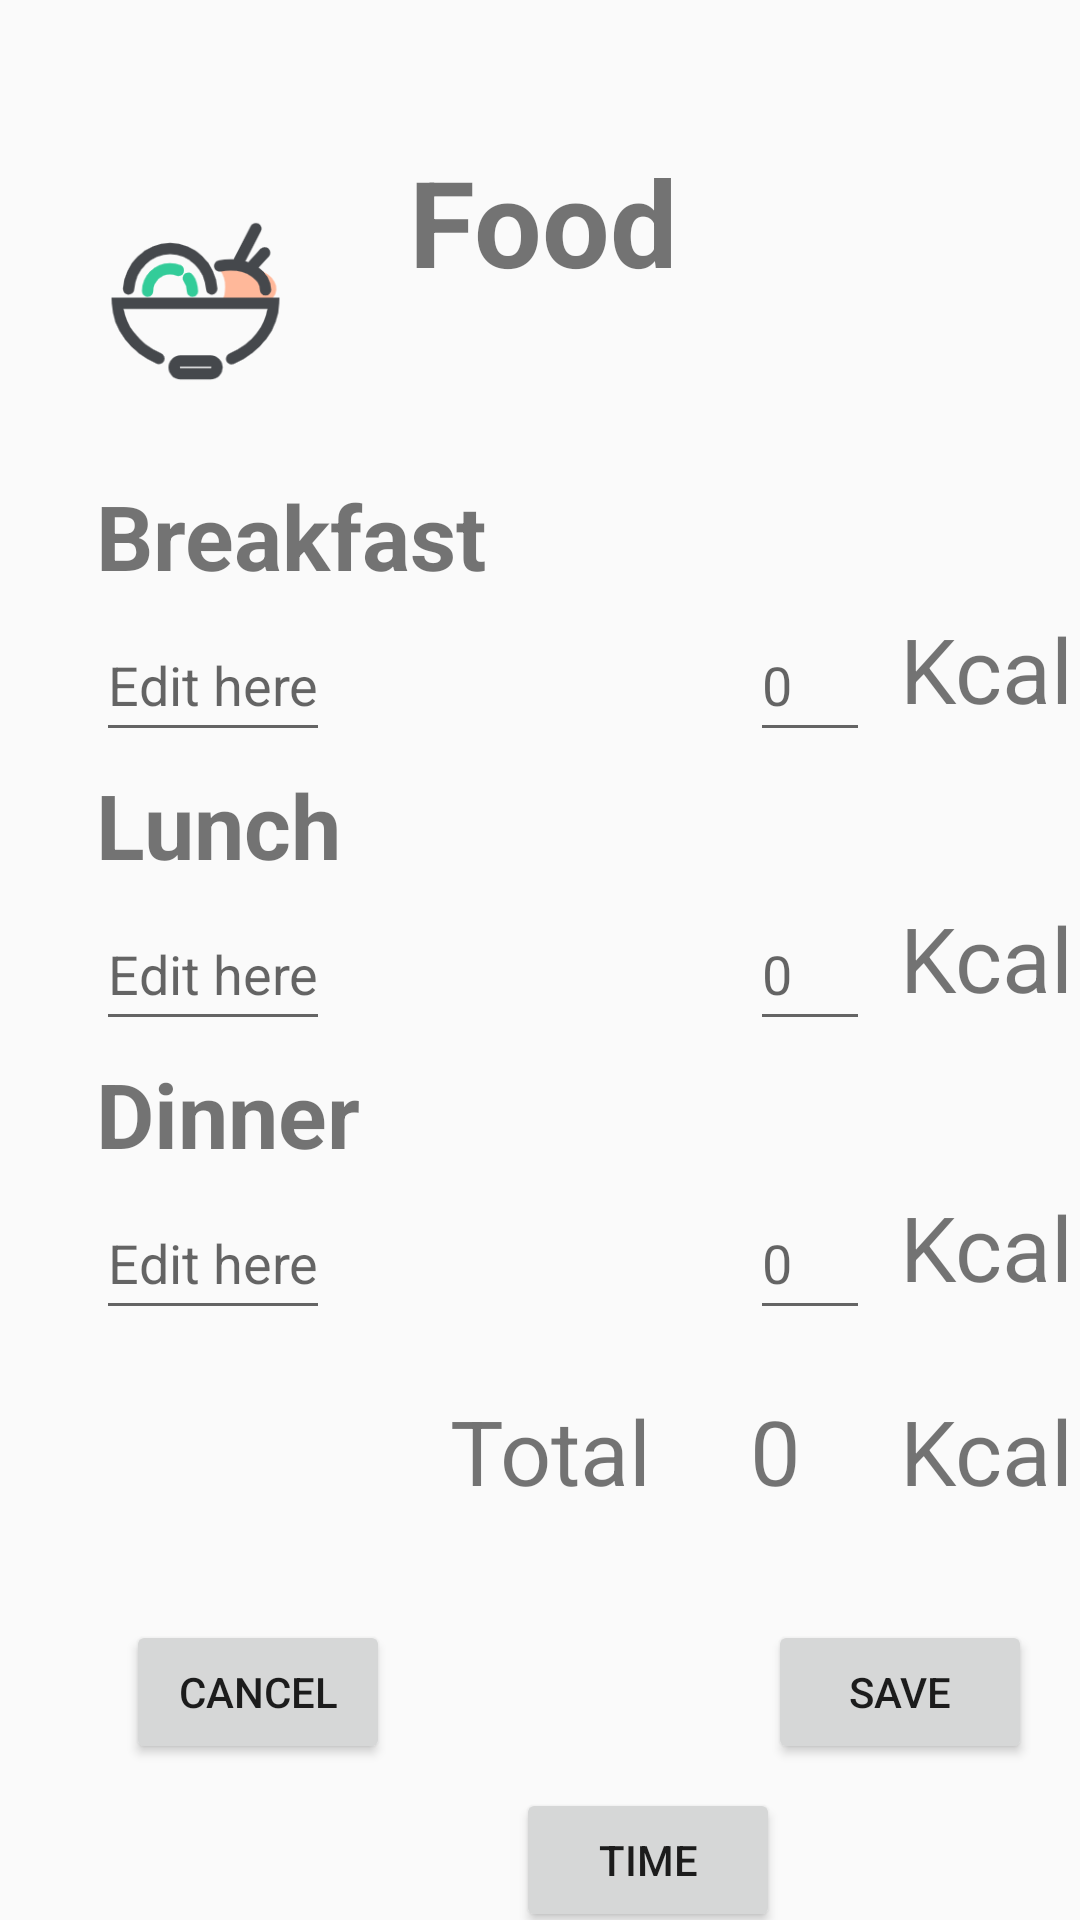

The Android layout XML behind this screen, and the referenced resources:
<!-- AndroidManifest.xml: application theme Theme.DiaryPro -->
<!-- res/layout/activity_food_edit.xml -->
<?xml version="1.0" encoding="utf-8"?>
<androidx.constraintlayout.widget.ConstraintLayout xmlns:android="http://schemas.android.com/apk/res/android"
    xmlns:app="http://schemas.android.com/apk/res-auto"
    xmlns:tools="http://schemas.android.com/tools"
    android:layout_width="match_parent"
    android:layout_height="match_parent">

    <ImageView
        android:id="@+id/imageView3"
        android:layout_width="0dp"
        android:layout_height="108dp"
        android:layout_marginStart="33dp"
        android:layout_marginEnd="39dp"
        app:layout_constraintBottom_toBottomOf="@+id/textView5"
        app:layout_constraintEnd_toStartOf="@+id/textView5"
        app:layout_constraintStart_toStartOf="parent"
        app:layout_constraintTop_toBottomOf="@+id/textView5"
        app:layout_constraintVertical_bias="0.638"
        app:srcCompat="@drawable/food" />

    <TextView
        android:id="@+id/textView5"
        android:layout_width="wrap_content"
        android:layout_height="wrap_content"
        android:layout_marginTop="47dp"
        android:layout_marginEnd="134dp"
        android:text="Food"
        android:textSize="40sp"
        android:textStyle="bold"
        app:layout_constraintEnd_toEndOf="parent"
        app:layout_constraintStart_toEndOf="@+id/imageView3"
        app:layout_constraintTop_toTopOf="parent" />

    <TextView
        android:id="@+id/textView6"
        android:layout_width="wrap_content"
        android:layout_height="wrap_content"
        android:layout_marginStart="32dp"
        android:layout_marginTop="4dp"
        android:text="Breakfast"
        android:textSize="30sp"
        android:textStyle="bold"
        app:layout_constraintStart_toStartOf="parent"
        app:layout_constraintTop_toBottomOf="@+id/imageView3" />

    <TextView
        android:layout_width="wrap_content"
        android:layout_height="wrap_content"
        android:layout_marginStart="300dp"
        android:layout_marginTop="4dp"
        android:minHeight="48dp"
        android:text="Kcal"
        android:textSize="30sp"
        app:layout_constraintStart_toStartOf="parent"
        app:layout_constraintTop_toBottomOf="@+id/textView6" />

    <EditText
        android:id="@+id/breakfastName"
        android:layout_width="wrap_content"
        android:layout_height="wrap_content"
        android:layout_marginStart="32dp"
        android:layout_marginTop="4dp"
        android:hint="Edit here"
        android:minHeight="48dp"
        app:layout_constraintStart_toStartOf="parent"
        app:layout_constraintTop_toBottomOf="@+id/textView6" />

    <EditText
        android:id="@+id/breakfastCal"
        android:layout_width="40dp"
        android:layout_height="wrap_content"
        android:layout_marginStart="250dp"
        android:layout_marginTop="4dp"
        android:hint="0"
        android:inputType="number"
        android:minHeight="48dp"
        app:layout_constraintStart_toStartOf="parent"
        app:layout_constraintTop_toBottomOf="@+id/textView6" />

    <TextView
        android:id="@+id/textView7"
        android:layout_width="wrap_content"
        android:layout_height="wrap_content"
        android:layout_marginStart="32dp"
        android:layout_marginTop="4dp"
        android:text="Lunch"
        android:textSize="30sp"
        android:textStyle="bold"
        app:layout_constraintStart_toStartOf="parent"
        app:layout_constraintTop_toBottomOf="@+id/breakfastName" />

    <Button
        android:id="@+id/foodCancelBtn"
        android:layout_width="wrap_content"
        android:layout_height="wrap_content"
        android:layout_marginStart="44dp"
        android:layout_marginEnd="44dp"
        android:layout_marginBottom="52dp"
        android:onClick="cancelEditBtn"
        android:text="cancel"
        app:layout_constraintBottom_toBottomOf="parent"
        app:layout_constraintEnd_toEndOf="@+id/textView6"
        app:layout_constraintHorizontal_bias="0.153"
        app:layout_constraintStart_toStartOf="parent" />

    <Button
        android:id="@+id/foodSaveBtn"
        android:layout_width="wrap_content"
        android:layout_height="wrap_content"
        android:layout_marginEnd="16dp"
        android:layout_marginBottom="52dp"
        android:text="Save"
        android:onClick="clickFoodSave"
        app:layout_constraintBottom_toBottomOf="parent"
        app:layout_constraintEnd_toEndOf="parent" />

    <EditText
        android:id="@+id/lunchName"
        android:layout_width="wrap_content"
        android:layout_height="wrap_content"
        android:layout_marginStart="32dp"
        android:layout_marginTop="4dp"
        android:hint="Edit here"
        android:minHeight="48dp"
        app:layout_constraintStart_toStartOf="parent"
        app:layout_constraintTop_toBottomOf="@+id/textView7" />

    <EditText
        android:id="@+id/lunchCal"
        android:layout_width="40dp"
        android:layout_height="wrap_content"
        android:layout_marginStart="250dp"
        android:layout_marginTop="4dp"
        android:hint="0"
        android:inputType="number"
        android:minHeight="48dp"
        app:layout_constraintStart_toStartOf="parent"
        app:layout_constraintTop_toBottomOf="@+id/textView7" />

    <TextView
        android:layout_width="wrap_content"
        android:layout_height="wrap_content"
        android:layout_marginStart="300dp"
        android:layout_marginTop="4dp"
        android:minHeight="48dp"
        android:text="Kcal"
        android:textSize="30sp"
        app:layout_constraintStart_toStartOf="parent"
        app:layout_constraintTop_toBottomOf="@+id/textView7" />

    <TextView
        android:id="@+id/totalCal"
        android:layout_width="wrap_content"
        android:layout_height="wrap_content"
        android:layout_marginStart="250dp"
        android:layout_marginTop="20dp"
        android:minHeight="48dp"
        android:text="0"
        android:textSize="30sp"
        app:layout_constraintStart_toStartOf="parent"
        app:layout_constraintTop_toBottomOf="@+id/dinnerName" />

    <TextView
        android:layout_width="wrap_content"
        android:layout_height="wrap_content"
        android:layout_marginStart="150dp"
        android:layout_marginTop="20dp"
        android:minHeight="48dp"
        android:text="Total"
        android:textSize="30sp"
        app:layout_constraintStart_toStartOf="parent"
        app:layout_constraintTop_toBottomOf="@+id/dinnerName" />

    <TextView
        android:layout_width="wrap_content"
        android:layout_height="wrap_content"
        android:layout_marginStart="300dp"
        android:layout_marginTop="20dp"
        android:minHeight="48dp"
        android:text="Kcal"
        android:textSize="30sp"
        app:layout_constraintStart_toStartOf="parent"
        app:layout_constraintTop_toBottomOf="@+id/dinnerName" />

    <TextView
        android:id="@+id/textView8"
        android:layout_width="wrap_content"
        android:layout_height="wrap_content"
        android:layout_marginStart="32dp"
        android:layout_marginTop="4dp"
        android:text="Dinner"
        android:textSize="30sp"
        android:textStyle="bold"
        app:layout_constraintStart_toStartOf="parent"
        app:layout_constraintTop_toBottomOf="@+id/lunchName" />

    <EditText
        android:id="@+id/dinnerName"
        android:layout_width="wrap_content"
        android:layout_height="wrap_content"
        android:layout_marginStart="32dp"
        android:layout_marginTop="4dp"
        android:hint="Edit here"
        android:minHeight="48dp"
        app:layout_constraintStart_toStartOf="parent"
        app:layout_constraintTop_toBottomOf="@+id/textView8" />

    <EditText
        android:id="@+id/dinnerCal"
        android:layout_width="40dp"
        android:layout_height="wrap_content"
        android:layout_marginStart="250dp"
        android:layout_marginTop="4dp"
        android:hint="0"
        android:inputType="number"
        android:minHeight="48dp"
        app:layout_constraintStart_toStartOf="parent"
        app:layout_constraintTop_toBottomOf="@+id/textView8" />

    <TextView
        android:layout_width="wrap_content"
        android:layout_height="wrap_content"
        android:layout_marginStart="300dp"
        android:layout_marginTop="4dp"
        android:minHeight="48dp"
        android:text="Kcal"
        android:textSize="30sp"
        app:layout_constraintStart_toStartOf="parent"
        app:layout_constraintTop_toBottomOf="@+id/textView8" />

    <Button
        android:id="@+id/button3"
        android:layout_width="wrap_content"
        android:layout_height="wrap_content"
        android:layout_marginStart="172dp"
        android:layout_marginTop="596dp"
        android:onClick="showDatePickerFood"
        android:text="Time"
        app:layout_constraintStart_toStartOf="parent"
        app:layout_constraintTop_toTopOf="parent" />
</androidx.constraintlayout.widget.ConstraintLayout>
<!-- resources referenced by this layout -->
<resources>
  <!-- drawable food: png bitmap (drawable, 10002 bytes) -->
  <style name="Theme.DiaryPro" parent="Theme.MaterialComponents.DayNight.DarkActionBar.Bridge">
          
          <item name="colorPrimary">@color/purple_500</item>
          <item name="colorPrimaryVariant">@color/purple_700</item>
          <item name="colorOnPrimary">@color/white</item>
          
          <item name="colorSecondary">@color/teal_200</item>
          <item name="colorSecondaryVariant">@color/teal_700</item>
          <item name="colorOnSecondary">@color/black</item>
          
          <item name="android:statusBarColor" tools:targetApi="l">?attr/colorPrimaryVariant</item>
          
      </style>
  <!-- not gathered from this repository: default colours our renderer supplied (Android Studio template values) -->
  <color name="purple_500">#FF6200EE</color>
  <color name="purple_700">#FF3700B3</color>
  <color name="teal_200">#FF03DAC5</color>
  <color name="teal_700">#FF018786</color>
  <color name="black">#FF000000</color>
  <color name="white">#FFFFFFFF</color>
</resources>
